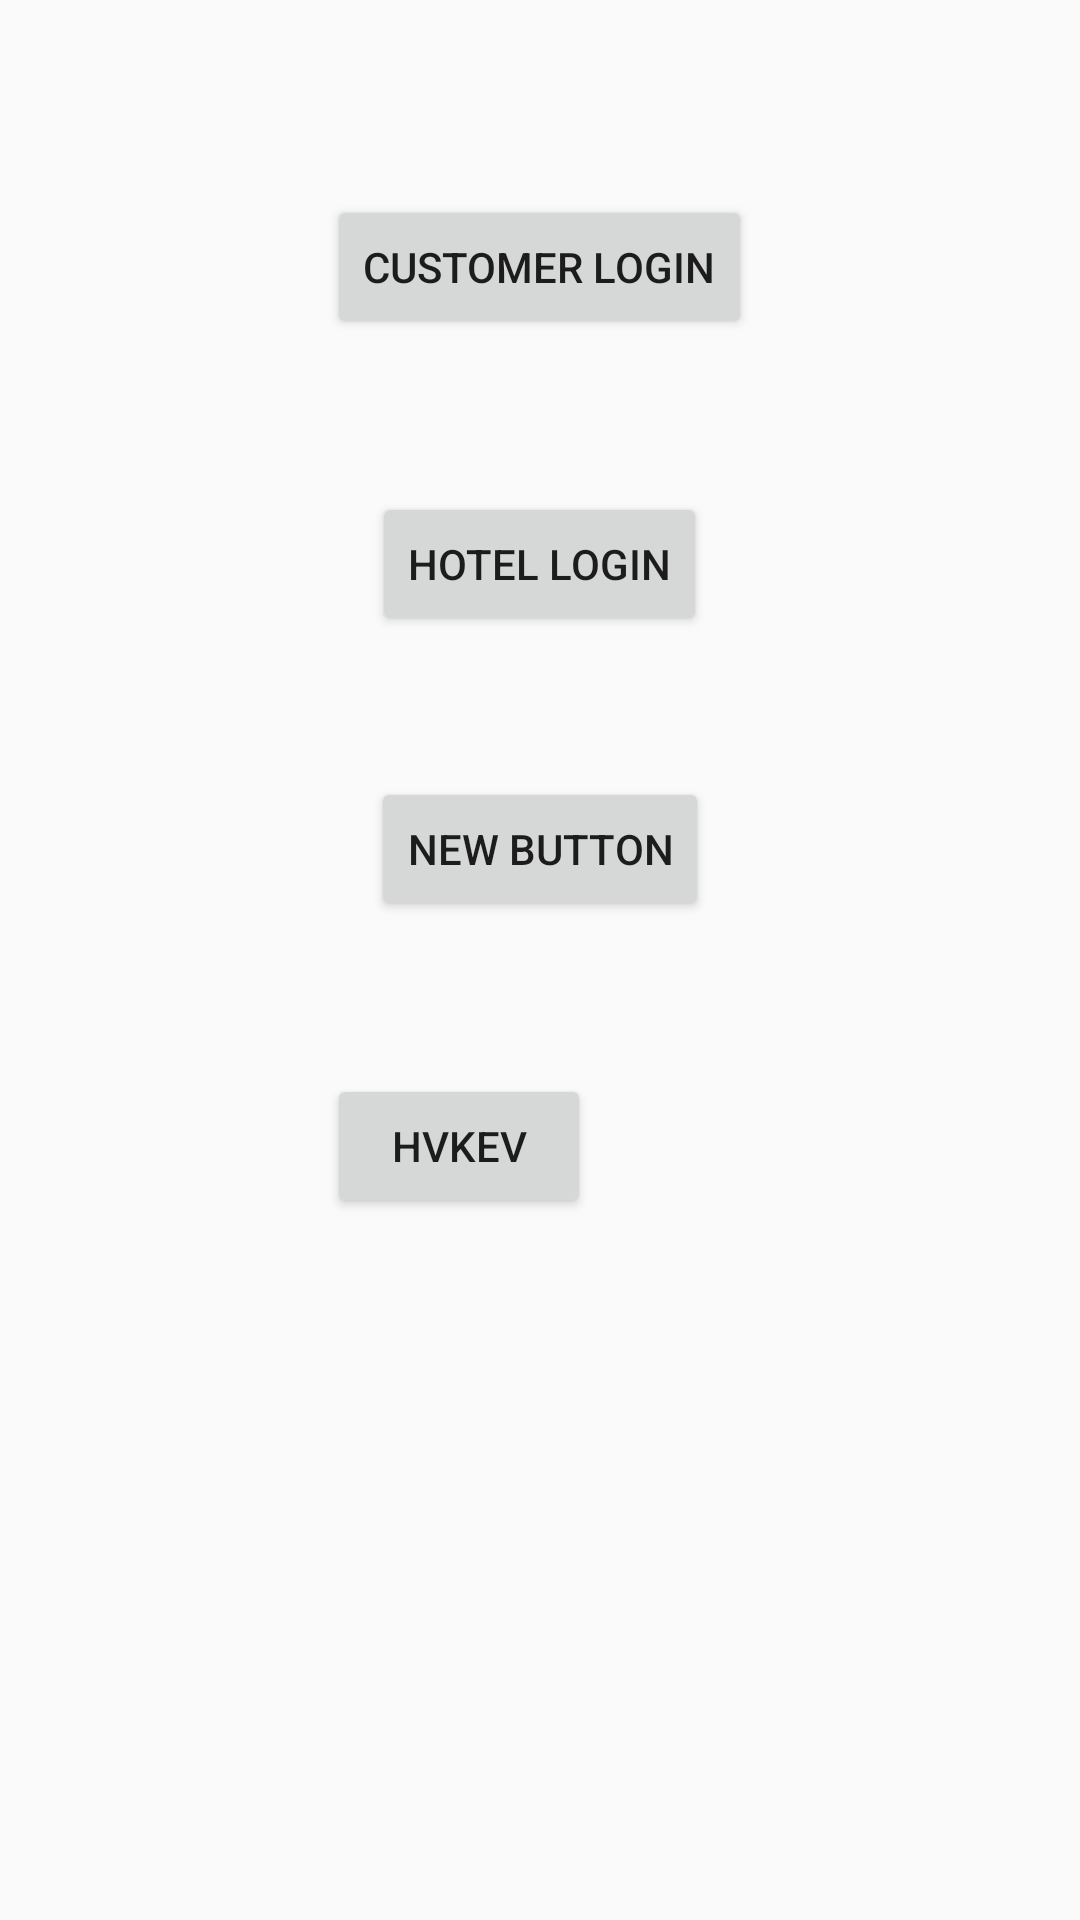

The Android layout XML behind this screen, and the referenced resources:
<!-- AndroidManifest.xml: application theme AppTheme -->
<!-- res/layout/hotel_or_cust.xml -->
<?xml version="1.0" encoding="utf-8"?>
<RelativeLayout xmlns:android="http://schemas.android.com/apk/res/android"
    xmlns:tools="http://schemas.android.com/tools"
    android:layout_width="match_parent"
    android:layout_height="match_parent"
    android:paddingBottom="@dimen/activity_vertical_margin"
    android:paddingLeft="@dimen/activity_horizontal_margin"
    android:paddingRight="@dimen/activity_horizontal_margin"
    android:paddingTop="@dimen/activity_vertical_margin"
    tools:context="com.example.root.tableandparkingbookingathotel.HotelOrCust">

    <Button
        android:layout_width="wrap_content"
        android:layout_height="wrap_content"
        android:text="Customer Login"
        android:id="@+id/customer_login_button"
        android:layout_alignParentTop="true"
        android:layout_centerHorizontal="true"
        android:layout_marginTop="65dp" />

    <Button
        android:layout_width="wrap_content"
        android:layout_height="wrap_content"
        android:text="Hotel Login"
        android:id="@+id/hotel_login_button"
        android:layout_below="@+id/customer_login_button"
        android:layout_centerHorizontal="true"
        android:layout_marginTop="51dp" />

    <Button
        android:layout_width="wrap_content"
        android:layout_height="wrap_content"
        android:text="New Button"
        android:id="@+id/newacti"
        android:layout_below="@+id/hotel_login_button"
        android:layout_centerHorizontal="true"
        android:layout_marginTop="47dp" />

    <Button
        android:layout_width="wrap_content"
        android:layout_height="wrap_content"
        android:text="hvkev"
        android:id="@+id/prithvi"
        android:layout_below="@+id/newacti"
        android:layout_alignLeft="@+id/customer_login_button"
        android:layout_alignStart="@+id/customer_login_button"
        android:layout_marginTop="51dp" />
</RelativeLayout>
<!-- resources referenced by this layout -->
<resources>
  <style name="AppTheme" parent="Theme.AppCompat.Light.DarkActionBar">
          
          <item name="colorPrimary">@color/colorPrimary</item>
          <item name="colorPrimaryDark">@color/colorPrimaryDark</item>
          <item name="colorAccent">@color/colorAccent</item>
      </style>
  <color name="colorPrimary">#3F51B5</color>
  <color name="colorPrimaryDark">#303F9F</color>
  <color name="colorAccent">#FF4081</color>
</resources>
